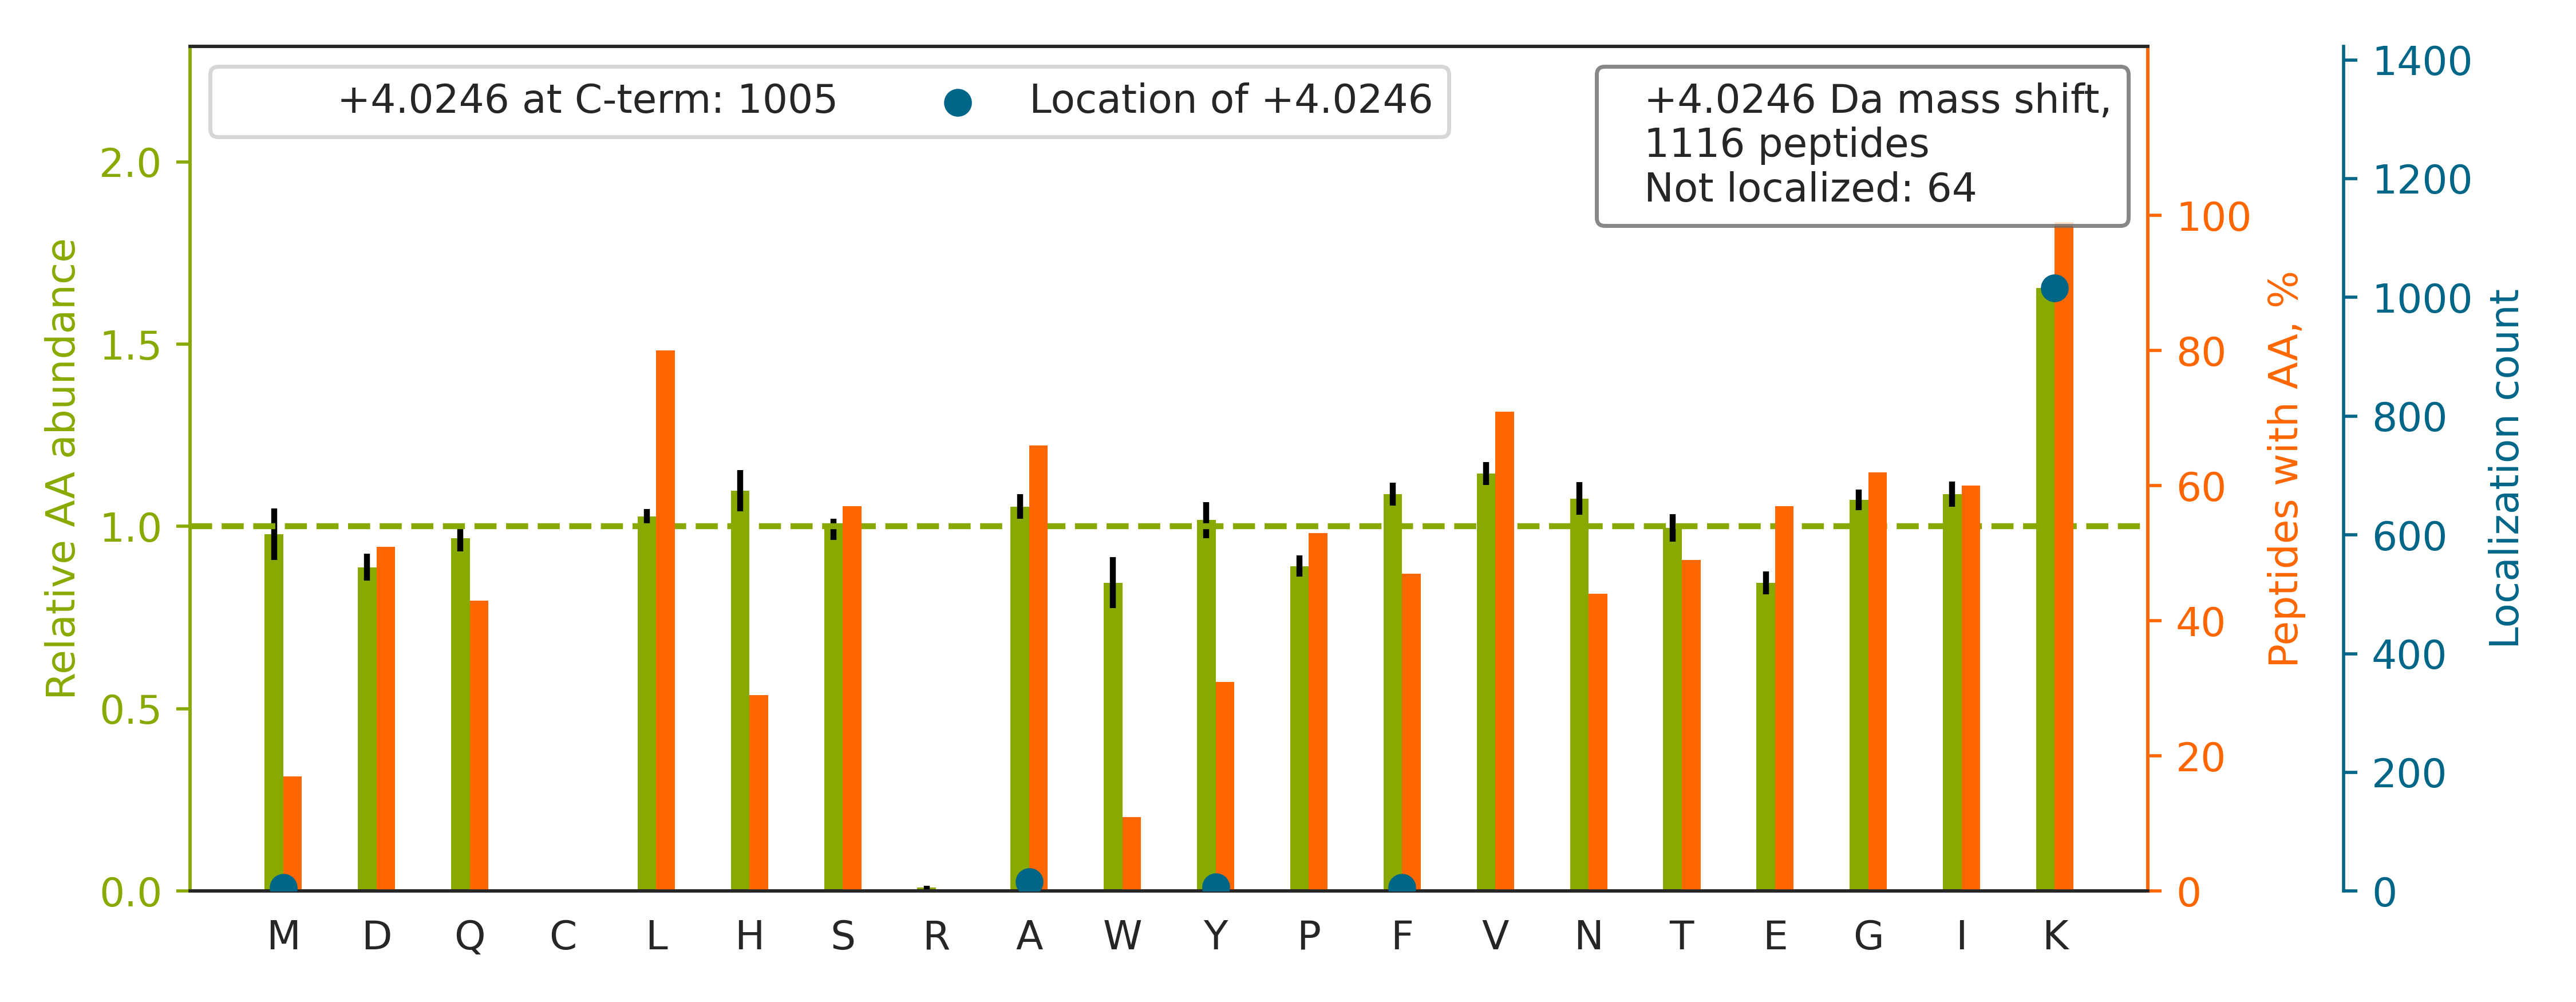

Source data for this figure (header and first rows):
top isoform	localization score	spectrum
R.NALQQENHIIDGVK[+4].V	1.0	QEXI22200.13408.13408.2
K.GNAMVEEGHFAAEDVK[+4].A	1	QEXI22200.13734.13734.2
R.SLLEGQEDHYNNLSASK[+4].V	1	QEXI22200.14535.14535.2
K.LSLEGDHSTPPSAYGSVK[+4].A	1	QEXI22200.15872.15872.3
R.VYNVTQHA[+4]VGIVVNK.Q	1	QEXI22200.17630.17630.2
K.VLAVNQENEHLMEDY[+4]EK.L	0.9999	QEXI22200.19929.19929.2
K.LYGSAGPPPTGEEDTAEK[+4]DEL.-	0.9966	QEXI22200.22268.22268.2
R.AAAAAAAAAAAAAAAGAGAGAK.Q		QEXI22200.23951.23951.2
K.TVAGGAWTYNTTSAVTVK[+4].S	0.9997	QEXI22200.24528.24528.2
R.GQVGGQVSVEVDSAPGTDLAK.I		QEXI22200.24704.24704.2
R.VAPEEHPVLLTEA[+4]PLNPK.A	1.0	QEXI22200.25383.25383.2
R.VTGEADVEFATHEDAVAAMAK[+4].D	0.9978	QEXI22200.25594.25594.3
K.VPVGDQPPDIEYQIK[+4].D	0.9948	QEXI22200.26887.26887.2
K.AANDAGYFNDEMAPIEVK[+4].T	0.9997	QEXI22200.32434.32434.2
-.APPAPGPASGGSGEVDELFDVK[+4].N	1	QEXI22200.33976.33976.2
R.VNNSTMLGASGDYADFQYLK[+4].Q	0.9964	QEXI22200.35967.35967.2
R.GGMGSGGLATGIAGGLAGMGGIQNEK[+4].E	1	QEXI22200.36194.36194.2
K.HSQFIGYPITLYLEK[+4].E	1	QEXI22200.36386.36386.2
K.GLHVVEVTYDDVPIPNSPFK.V		QEXI22200.38233.38233.2
K.HSQFIGYPITLFVEK[+4].E	1	QEXI22200.38640.38640.2
R.GLPLVDDGGWNTVPISK[+4].G	1.0	QEXI22200.40661.40661.2
K.IPVDTYNNILTVLK[+4].L	1	QEXI22200.41840.41840.2
R.LVSQDNFGFDLPAVEAATK[+4].K	0.9954	QEXI22200.41997.41997.2
K.LPNFGFVVFDDSEPVQK[+4].V	1	QEXI22200.45796.45796.2
R.IVENSDAVTEILNNAELLK[+4].Q	0.9997	QEXI22200.46307.46307.2
K.VDTDGNGYISFNELNDLFK[+4].A	0.93	QEXI22200.50084.50084.2
K.LPEDPLLSGLLDSPALK[+4].A	0.9959	QEXI22200.50147.50147.2
K.NNNIDAAIENIENMLTSENK[+4].V	1	QEXI22200.52105.52105.2
K.IPAFLNVVDIAGLVK[+4].G	1	QEXI22200.53856.53856.2
R.LNFSHGTHEYHAETIK[+4].N	0.9998	QEXI22200.5542.5542.3
K.YPIEHGIITNWDDMEK[+4].I	0.9999	QEXI22200.27446.27446.2
K.HVGNQQYNVTYVVK[+4].E	1	QEXI22200.11956.11956.2
K.HAASTVQILGAEK[+4].A	0.9928	QEXI22200.8367.8367.2
K.LQVELDNVTGLLSQSDSK[+4].S	1.0	QEXI22200.40587.40587.2
R.LISLTDENALSGNEELTVK[+4].I	1	QEXI22200.35120.35120.2
K.FTASAGIQVVGDDLTVTNPK[+4].R	1.0	QEXI22200.34405.34405.2
R.AQVTELEDELTAAEDAK[+4].L	0.9339	QEXI22200.31444.31444.2
R.AITVFSPDGHLFQVEYAQEAVK[+4].K	0.9955	QEXI22200.39253.39253.3
R.AEDNADTLALVFEAPNQEK[+4].V	0.9943	QEXI22200.38215.38215.2
K.AHLLADMAHISGLVAAK[+4].V	0.9122	QEXI22200.28058.28058.3
R.TQTAIASEDMPNTLTEAEK.L		QEXI22200.23952.23952.2
R.FADDTYTESYISTIGVDFK[+4].I	0.9296	QEXI22200.43945.43945.2
K.ATQMPEGGQGAPPMYQLYK[+4].R	0.9338	QEXI22200.27395.27395.2
R.DLISHDEMFSDIYK[+4].I	0.932	QEXI22200.33312.33312.2
R.ATGEADVEFVTHEDAVAAMSK[+4].D	0.04007	QEXI22200.26280.26280.3
K.EGDQTSNNIPADIVFVLK[+4].D	0.9995	QEXI22200.45018.45018.2
R.LMFNDFLSASSDTQTSLYK.G		QEXI22200.43611.43611.2
R.GSYGDLGGPIITTQVTIPK[+4].D	1.0	QEXI22200.37719.37719.2
K.GFFDPNTEENLTYLQLK[+4].E	0.9999	QEXI22200.44114.44114.2
K.AGVVGPELHEQLLSAEK[+4].A	0.9965	QEXI22200.21951.21951.2
K.TQLEELEDELQATEDAK.L		QEXI22200.36119.36119.2
R.QSGEAFVELGSEDDVK[+4].M	1	QEXI22200.23871.23871.2
R.ATSNVFAMFDQSQIQEFK[+4].E	0.9298	QEXI22200.43144.43144.2
K.AEASIQAGAGDGEWEESEVK[+4].L	1	QEXI22200.20642.20642.2
K.TIGGGDDSFNTFFSETGAGK[+4].H	0.9955	QEXI22200.35753.35753.2
K.LAALNPESNTAGLDIFAK[+4].F	0.9417	QEXI22200.38672.38672.2
R.LLIHQSLAGGIIGVK[+4].G	1	QEXI22200.27335.27335.2
K.TIAQGNLSNTDVQAAK[+4].N	0.93	QEXI22200.11851.11851.2
K.IPYLPITNFNQNWQDGK[+4].A	1	QEXI22200.42377.42377.2
K.GGQIGLQAPGLSVSGPQGHLESGSGK[+4].V	1	QEXI22200.25040.25040.3
... 1,056 more rows
